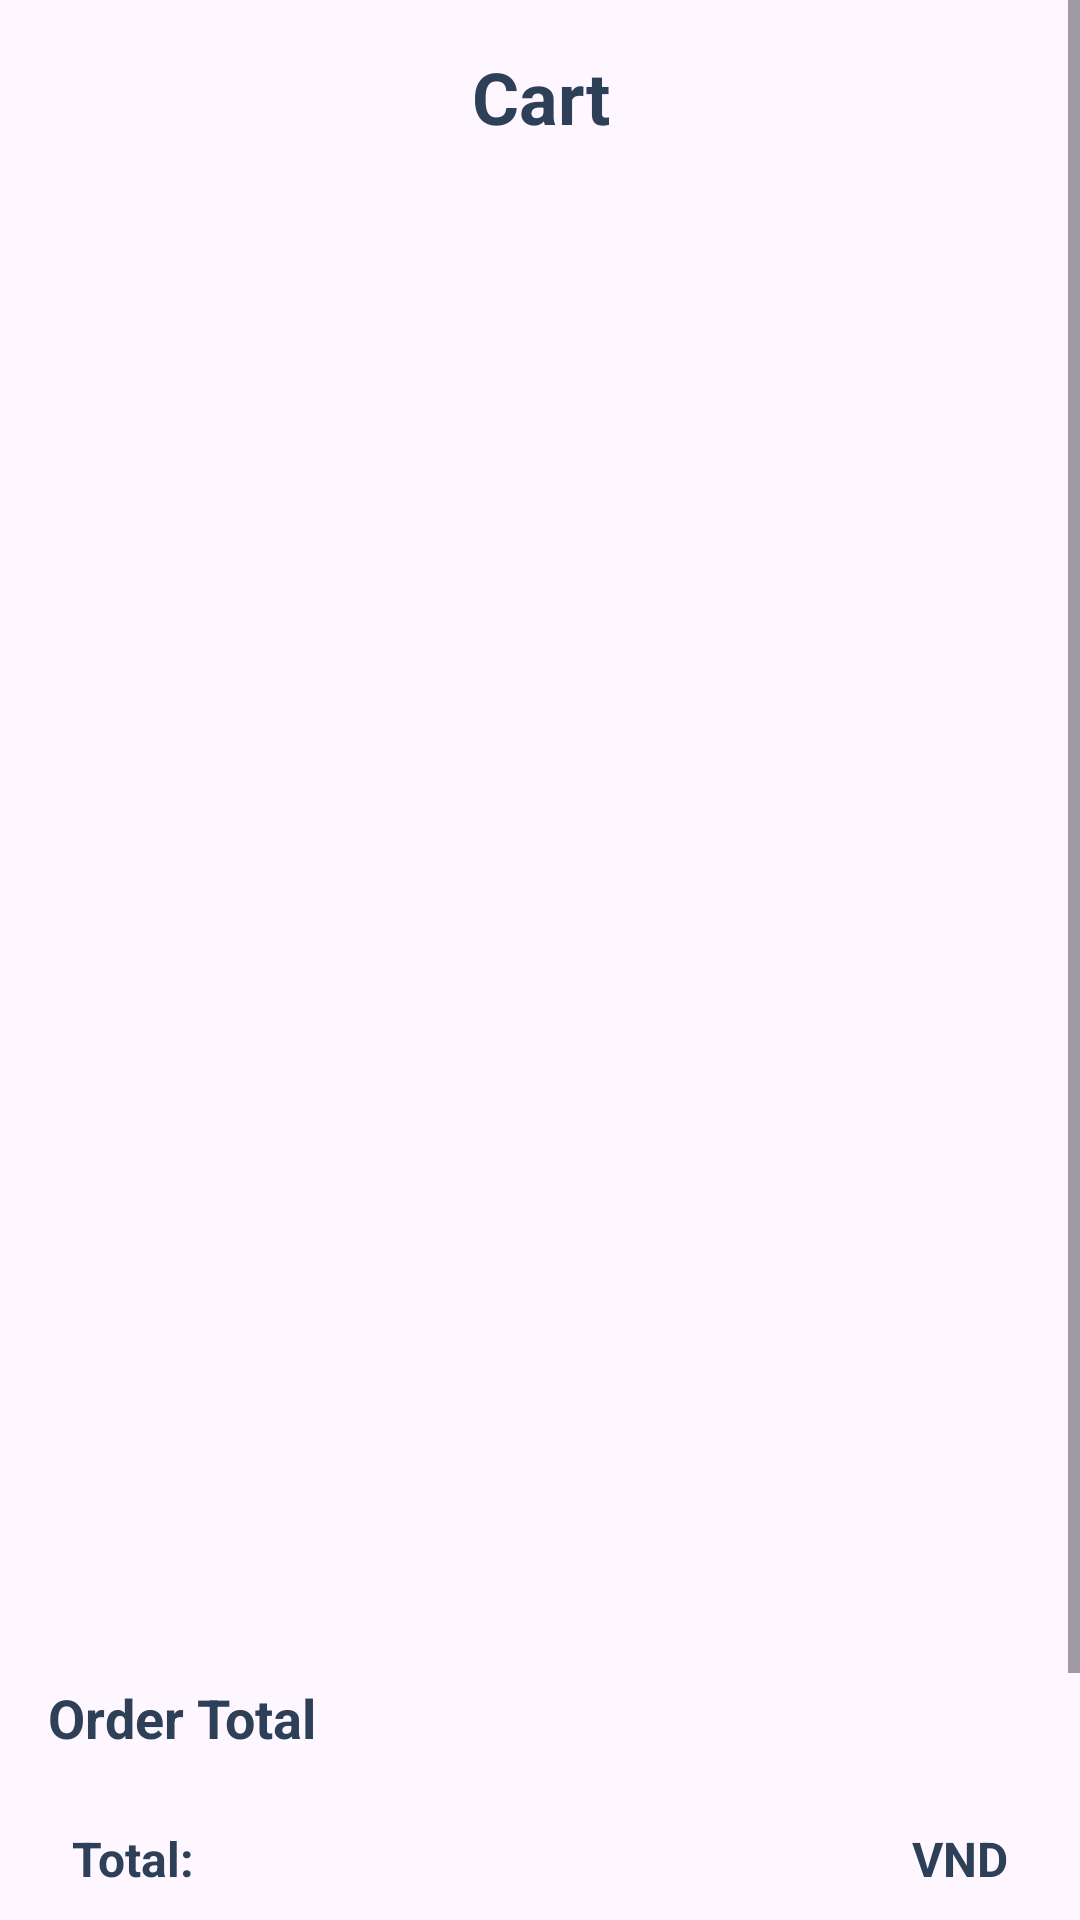

This screen was rendered from an Android layout file. Write that file and the resources it references.
<!-- AndroidManifest.xml: application theme Theme.FoodOrderingApp -->
<!-- res/layout/activity_cart.xml -->
<?xml version="1.0" encoding="utf-8"?>
<androidx.constraintlayout.widget.ConstraintLayout xmlns:android="http://schemas.android.com/apk/res/android"
    xmlns:app="http://schemas.android.com/apk/res-auto"
    xmlns:tools="http://schemas.android.com/tools"
    android:id="@+id/main"
    android:layout_width="match_parent"
    android:layout_height="match_parent"
    tools:context=".Activities.Cart.CartActivity">

    <ImageView
        android:id="@+id/btnReturn"
        android:layout_width="wrap_content"
        android:layout_height="wrap_content"
        android:layout_marginStart="16dp"
        android:layout_marginTop="16dp"
        android:padding="4dp"
        app:layout_constraintStart_toStartOf="parent"
        app:layout_constraintTop_toTopOf="parent"
        tools:srcCompat="@drawable/arrow" />

    <ScrollView
        android:layout_width="match_parent"
        android:layout_height="match_parent"
        tools:layout_editor_absoluteX="0dp"
        tools:layout_editor_absoluteY="0dp">

        <LinearLayout
            android:layout_width="match_parent"
            android:layout_height="wrap_content"
            android:orientation="vertical"
            android:padding="16dp">

            <TextView
                android:id="@+id/textView5"
                android:layout_width="match_parent"
                android:layout_height="wrap_content"
                android:text="Cart"
                android:textAlignment="center"
                android:textColor="@color/blue_grey"
                android:textSize="24sp"
                android:textStyle="bold" />

            <androidx.recyclerview.widget.RecyclerView
                android:id="@+id/cartView"
                android:layout_width="match_parent"
                android:layout_height="480dp"
                android:layout_marginTop="16dp"
                android:clipToPadding="false" />

            <TextView
                android:id="@+id/textView7"
                android:layout_width="match_parent"
                android:layout_height="wrap_content"
                android:layout_marginTop="16dp"
                android:text="Order Total"
                android:textColor="@color/blue_grey"
                android:textSize="18sp"
                android:textStyle="bold" />

            <androidx.constraintlayout.widget.ConstraintLayout
                style="@style/Widget.AppCompat.TextView"
                android:layout_width="match_parent"
                android:layout_height="wrap_content"
                android:layout_marginTop="16dp"
                android:layout_marginBottom="16dp"
                android:background="@drawable/box_receive_message"
                android:paddingBottom="8dp">

                <TextView
                    android:id="@+id/txtCurrency"
                    style="@style/cartTotalText"
                    android:layout_width="wrap_content"
                    android:layout_height="wrap_content"
                    android:layout_marginEnd="8dp"
                    android:text="VND"
                    android:textStyle="bold"
                    app:layout_constraintEnd_toEndOf="parent"
                    app:layout_constraintTop_toTopOf="@+id/txtTotalAmount" />

                <TextView
                    android:id="@+id/txtTotalAmount"
                    style="@style/cartTotalText"
                    android:layout_width="wrap_content"
                    android:layout_height="wrap_content"
                    android:layout_marginStart="8dp"
                    android:layout_marginTop="8dp"
                    android:text="Total:"
                    android:textStyle="bold"
                    app:layout_constraintStart_toStartOf="parent"
                    app:layout_constraintTop_toTopOf="parent" />
            </androidx.constraintlayout.widget.ConstraintLayout>

            <androidx.appcompat.widget.AppCompatButton
                android:id="@+id/btnProceedOrder"
                style="@android:style/Widget.Button"
                android:layout_width="match_parent"
                android:layout_height="wrap_content"
                android:layout_marginTop="16dp"
                android:background="@drawable/box_send_message"
                android:text="PlaceOrder"
                android:textColor="@color/white"
                android:textSize="18dp" />

        </LinearLayout>
    </ScrollView>

</androidx.constraintlayout.widget.ConstraintLayout>
<!-- resources referenced by this layout -->
<resources>
  <color name="blue_grey">#2E4058</color>
  <color name="white">#FFFFFFFF</color>
  <style name="cartTotalText" parent="Widget.AppCompat.TextView">
          <item name="android:textColor">@color/blue_grey</item>
          <item name="android:textSize">16sp</item>
      </style>
  <style name="Theme.FoodOrderingApp" parent="Base.Theme.FoodOrderingApp" />
  <style name="Base.Theme.FoodOrderingApp" parent="Theme.Material3.DayNight.NoActionBar">
          
          
      </style>
</resources>
